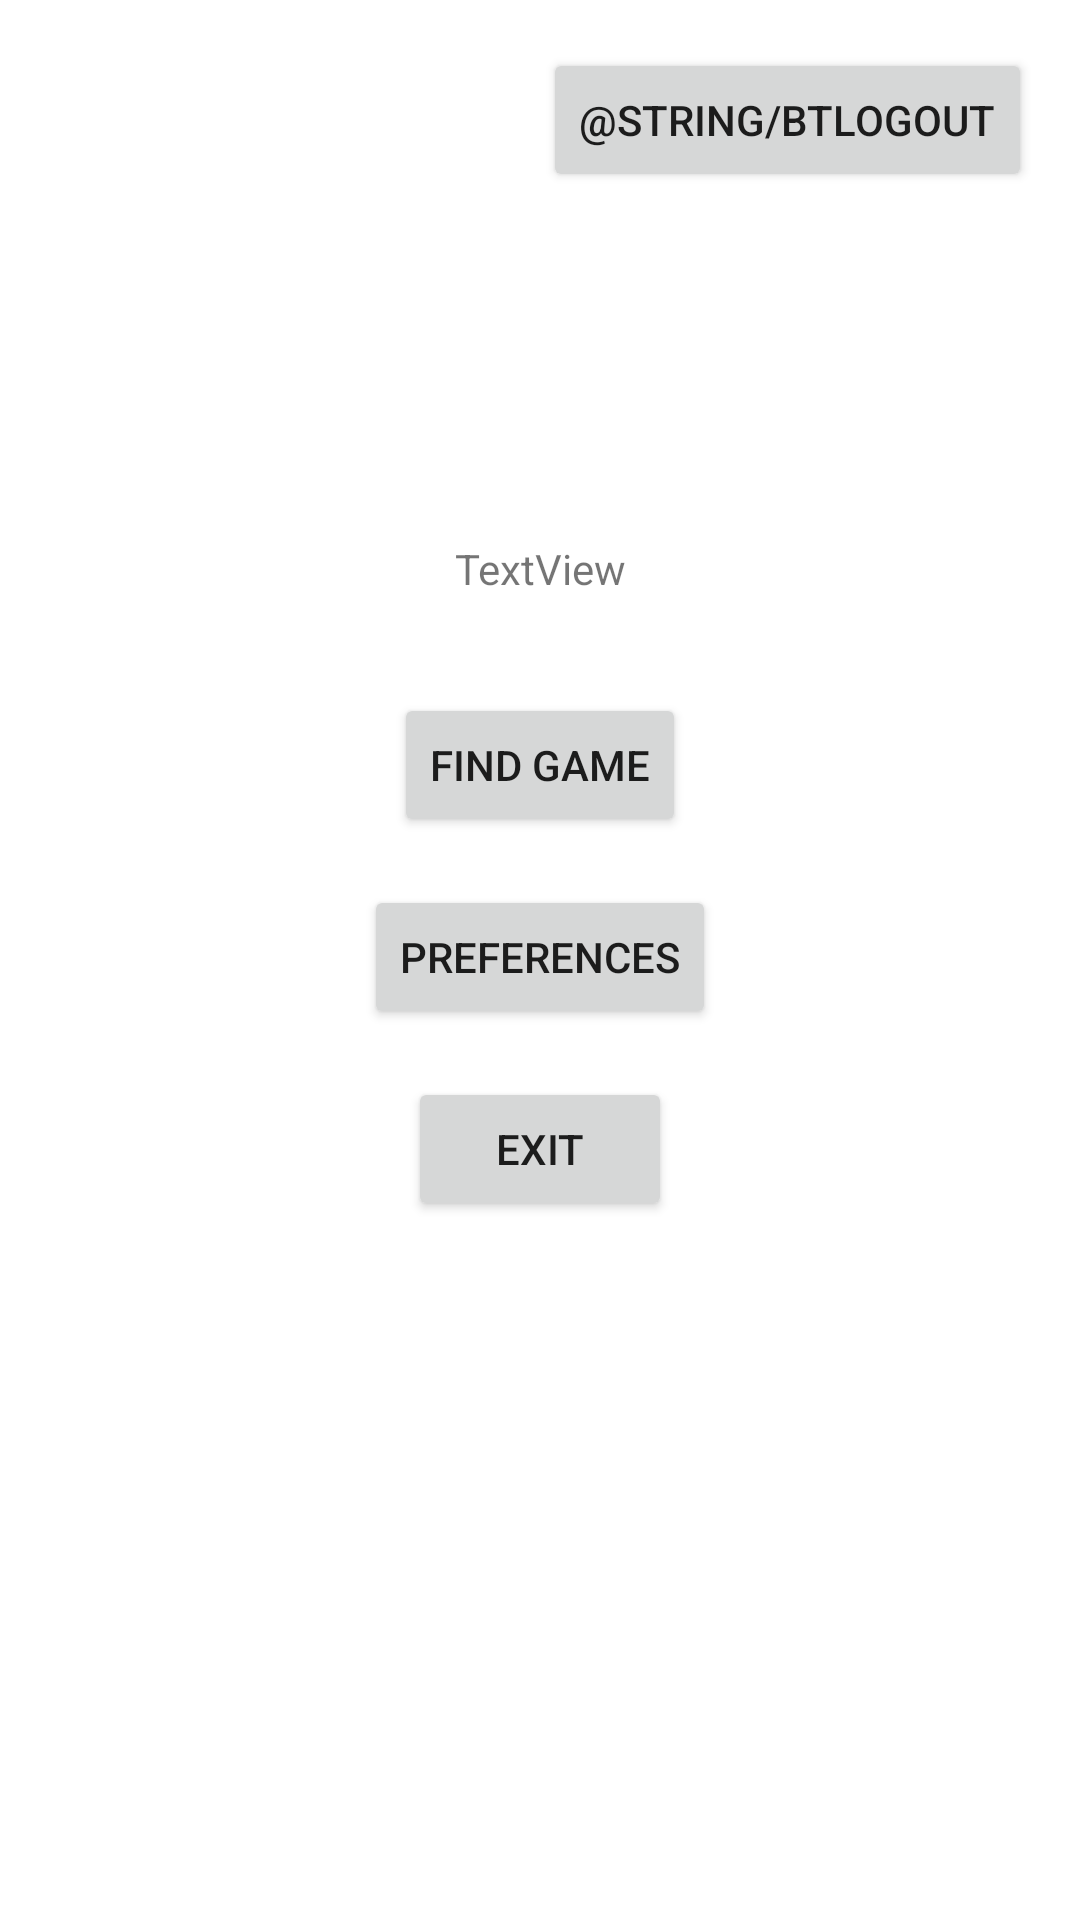

The Android layout XML behind this screen, and the referenced resources:
<!-- AndroidManifest.xml: application theme Theme.FourInLine -->
<!-- res/layout/activity_main.xml -->
<?xml version="1.0" encoding="utf-8"?>
<androidx.constraintlayout.widget.ConstraintLayout xmlns:android="http://schemas.android.com/apk/res/android"
    xmlns:app="http://schemas.android.com/apk/res-auto"
    xmlns:tools="http://schemas.android.com/tools"
    android:layout_width="match_parent"
    android:layout_height="match_parent"
    tools:context=".main.MainActivity">

    <Button
        android:id="@+id/btFindGame"
        android:layout_width="wrap_content"
        android:layout_height="wrap_content"
        android:text="@string/button_play"
        app:layout_constraintBottom_toBottomOf="parent"
        app:layout_constraintEnd_toEndOf="parent"
        app:layout_constraintHorizontal_bias="0.5"
        app:layout_constraintStart_toStartOf="parent"
        app:layout_constraintTop_toTopOf="parent"
        app:layout_constraintVertical_bias="0.39" />

    <TextView
        android:id="@+id/tv3"
        android:layout_width="wrap_content"
        android:layout_height="wrap_content"
        android:layout_marginBottom="32dp"
        android:text="TextView"
        app:layout_constraintBottom_toTopOf="@+id/btFindGame"
        app:layout_constraintEnd_toEndOf="@+id/btFindGame"
        app:layout_constraintStart_toStartOf="@+id/btFindGame" />

    <Button
        android:id="@+id/btExit"
        android:layout_width="wrap_content"
        android:layout_height="wrap_content"
        android:layout_marginTop="16dp"
        android:text="@string/button_exit"
        app:layout_constraintEnd_toEndOf="@+id/btPreferences"
        app:layout_constraintStart_toStartOf="@+id/btPreferences"
        app:layout_constraintTop_toBottomOf="@+id/btPreferences" />

    <LinearLayout
        android:layout_width="118dp"
        android:layout_height="335dp"
        android:orientation="vertical"
        app:layout_constraintBottom_toBottomOf="parent"
        app:layout_constraintStart_toStartOf="parent"
        app:layout_constraintTop_toTopOf="parent"></LinearLayout>

    <Button
        android:id="@+id/btPreferences"
        android:layout_width="wrap_content"
        android:layout_height="wrap_content"
        android:layout_marginTop="16dp"
        android:text="@string/preferences_button"
        app:layout_constraintEnd_toEndOf="@+id/btFindGame"
        app:layout_constraintStart_toStartOf="@+id/btFindGame"
        app:layout_constraintTop_toBottomOf="@+id/btFindGame" />

    <Button
        android:id="@+id/btLogOut"
        android:layout_width="wrap_content"
        android:layout_height="wrap_content"
        android:layout_marginTop="16dp"
        android:layout_marginEnd="16dp"
        android:text="@string/btLogOut"
        app:layout_constraintEnd_toEndOf="parent"
        app:layout_constraintTop_toTopOf="parent" />

</androidx.constraintlayout.widget.ConstraintLayout>
<!-- resources referenced by this layout -->
<resources>
  <string name="button_exit">Exit</string>
  <string name="button_play">Find Game</string>
  <string name="preferences_button">Preferences</string>
  <style name="Theme.FourInLine" parent="Theme.MaterialComponents.DayNight.NoActionBar">
          
          <item name="colorPrimary">@color/purple_500</item>
          <item name="colorPrimaryVariant">@color/purple_700</item>
          <item name="colorOnPrimary">@color/white</item>
          
          <item name="colorSecondary">@color/teal_200</item>
          <item name="colorSecondaryVariant">@color/teal_700</item>
          <item name="colorOnSecondary">@color/black</item>
          
          <item name="android:statusBarColor" tools:targetApi="l">?attr/colorPrimaryVariant</item>
          
      </style>
  <color name="purple_500">#FF6200EE</color>
  <color name="purple_700">#FF3700B3</color>
  <color name="white">#FFFFFFFF</color>
  <color name="teal_200">#FF03DAC5</color>
  <color name="teal_700">#FF018786</color>
  <color name="black">#FF000000</color>
</resources>
